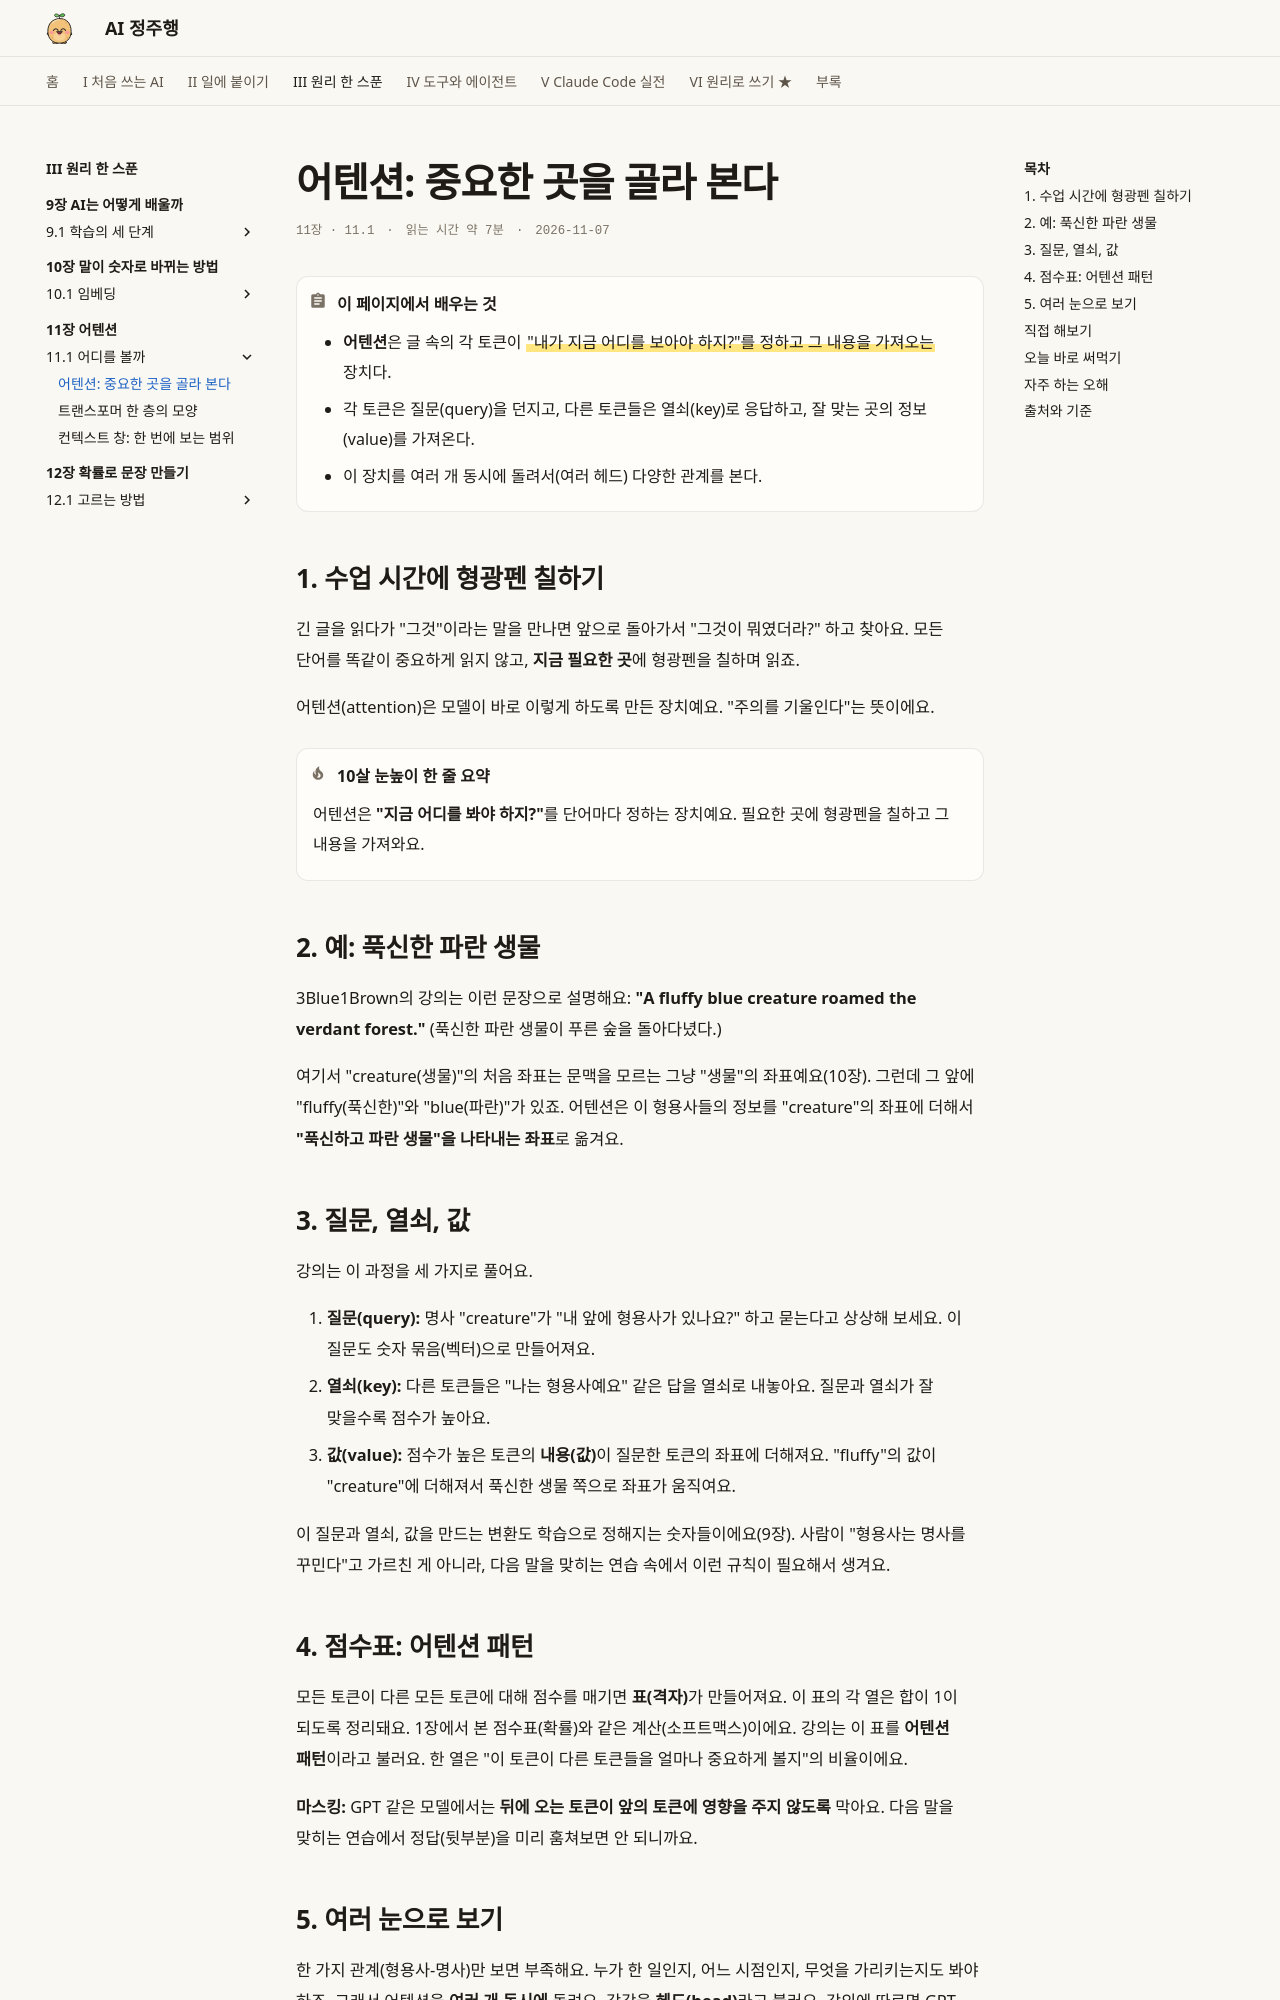

repository: AI-jungjuhang/AI-education · page: part3/ch11/attention-idea/index.html · generator: mkdocs

# 어텐션: 중요한 곳을 골라 본다

<p class="ep-meta"><span>11장 · 11.1</span><span>읽는 시간 약 7분</span><span>2026-11-07</span></p>

!!! abstract "이 페이지에서 배우는 것"
    - **어텐션**은 글 속의 각 토큰이 =="내가 지금 어디를 보아야 하지?"를 정하고 그 내용을 가져오는== 장치다.
    - 각 토큰은 질문(query)을 던지고, 다른 토큰들은 열쇠(key)로 응답하고, 잘 맞는 곳의 정보(value)를 가져온다.
    - 이 장치를 여러 개 동시에 돌려서(여러 헤드) 다양한 관계를 본다.

## 1. 수업 시간에 형광펜 칠하기

긴 글을 읽다가 "그것"이라는 말을 만나면 앞으로 돌아가서 "그것이 뭐였더라?" 하고 찾아요. 모든 단어를 똑같이 중요하게 읽지 않고, **지금 필요한 곳**에 형광펜을 칠하며 읽죠.

어텐션(attention)은 모델이 바로 이렇게 하도록 만든 장치예요. "주의를 기울인다"는 뜻이에요.

!!! tip "10살 눈높이 한 줄 요약"
    어텐션은 **"지금 어디를 봐야 하지?"**를 단어마다 정하는 장치예요. 필요한 곳에 형광펜을 칠하고 그 내용을 가져와요.

## 2. 예: 푹신한 파란 생물

3Blue1Brown의 강의는 이런 문장으로 설명해요: **"A fluffy blue creature roamed the verdant forest."** (푹신한 파란 생물이 푸른 숲을 돌아다녔다.)

여기서 "creature(생물)"의 처음 좌표는 문맥을 모르는 그냥 "생물"의 좌표예요(10장). 그런데 그 앞에 "fluffy(푹신한)"와 "blue(파란)"가 있죠. 어텐션은 이 형용사들의 정보를 "creature"의 좌표에 더해서 **"푹신하고 파란 생물"을 나타내는 좌표**로 옮겨요.

## 3. 질문, 열쇠, 값

강의는 이 과정을 세 가지로 풀어요.

1. **질문(query):** 명사 "creature"가 "내 앞에 형용사가 있나요?" 하고 묻는다고 상상해 보세요. 이 질문도 숫자 묶음(벡터)으로 만들어져요.
2. **열쇠(key):** 다른 토큰들은 "나는 형용사예요" 같은 답을 열쇠로 내놓아요. 질문과 열쇠가 잘 맞을수록 점수가 높아요.
3. **값(value):** 점수가 높은 토큰의 **내용(값)**이 질문한 토큰의 좌표에 더해져요. "fluffy"의 값이 "creature"에 더해져서 푹신한 생물 쪽으로 좌표가 움직여요.

이 질문과 열쇠, 값을 만드는 변환도 학습으로 정해지는 숫자들이에요(9장). 사람이 "형용사는 명사를 꾸민다"고 가르친 게 아니라, 다음 말을 맞히는 연습 속에서 이런 규칙이 필요해서 생겨요.

## 4. 점수표: 어텐션 패턴

모든 토큰이 다른 모든 토큰에 대해 점수를 매기면 **표(격자)**가 만들어져요. 이 표의 각 열은 합이 1이 되도록 정리돼요. 1장에서 본 점수표(확률)와 같은 계산(소프트맥스)이에요. 강의는 이 표를 **어텐션 패턴**이라고 불러요. 한 열은 "이 토큰이 다른 토큰들을 얼마나 중요하게 볼지"의 비율이에요.

**마스킹:** GPT 같은 모델에서는 **뒤에 오는 토큰이 앞의 토큰에 영향을 주지 않도록** 막아요. 다음 말을 맞히는 연습에서 정답(뒷부분)을 미리 훔쳐보면 안 되니까요.
